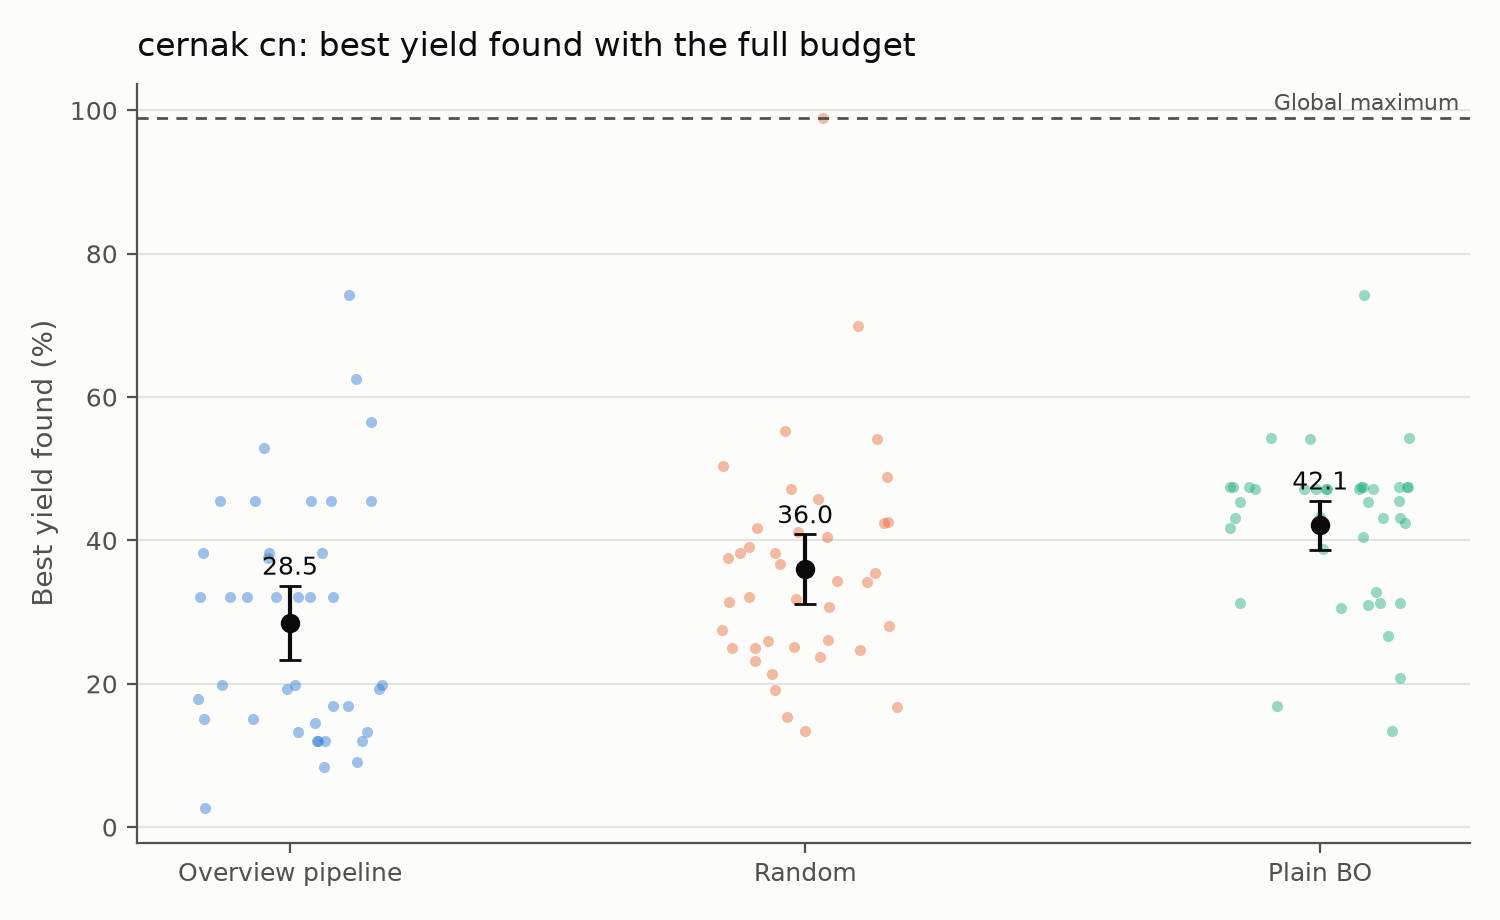

The file beside this chart, header and first rows:
strategy, n, mean, ci_low, ci_high
pipeline, 40, 28.5, 23.33, 33.68
random, 40, 35.99, 31.12, 40.86
bo, 40, 42.13, 38.7, 45.56
